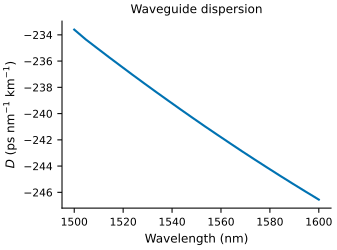

Data behind this chart, as committed beside it:
wavelength_nm_0, D_ps_nm_km
1.500000000000000000e+03, -2.336019986039216576e+02
1.504702194357366807e+03, -2.343488755235760550e+02
1.509433962264150978e+03, -2.350238631918863632e+02
1.514195583596214647e+03, -2.357009274410710589e+02
1.518987341772151922e+03, -2.363704764444511568e+02
1.523809523809523853e+03, -2.370404209877920323e+02
1.528662420382165692e+03, -2.377032458252904235e+02
1.533546325878594416e+03, -2.383638951963548038e+02
1.538461538461538566e+03, -2.390179192863514857e+02
1.543408360128617460e+03, -2.396725366851715648e+02
1.548387096774193651e+03, -2.403220120734416696e+02
1.553398058252427290e+03, -2.409681253791702318e+02
1.558441558441558527e+03, -2.416050423981847928e+02
1.563517915309446153e+03, -2.422398828355413798e+02
1.568627450980392041e+03, -2.428743277344722458e+02
1.573770491803278674e+03, -2.434988841530654327e+02
1.578947368421052488e+03, -2.441189907547048676e+02
1.584158415841584201e+03, -2.447363285826507990e+02
1.589403973509933849e+03, -2.453475355527885142e+02
1.594684385382059645e+03, -2.459529083187107403e+02
1.600000000000000000e+03, -2.465541279237058063e+02
